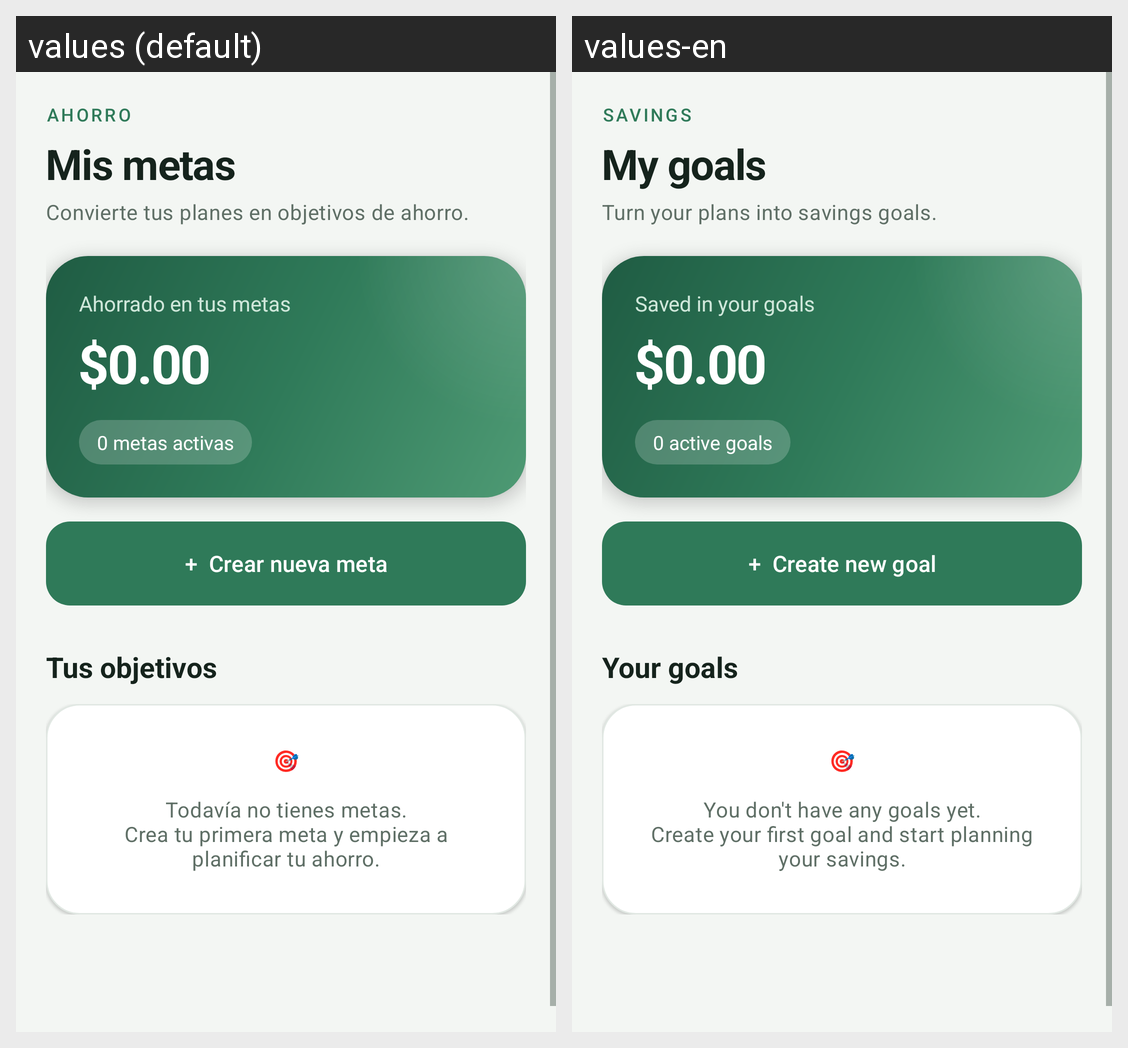

The same Android screen rendered under two of its app's locales, left to right. List the strings drawn on it with the default value and each locale's translation.
Android screen res/layout/fragment_goals.xml rendered under 2 locales, left to right: values (default), values-en. Device: Nexus 5 (rendered at 1080×1920; each locale shown at half size, 540×960, under a caption strip naming it); theme Theme.Gamora.
Strings drawn on this screen, with the default value and each locale's value (text and hints the layout hard-codes, and strings that could not be matched under every locale, appear in the picture but are not listed):

categoria_ahorro
  values: Ahorro
  values-en: Savings

goals_mis_metas
  values: Mis metas
  values-en: My goals

goals_convierte_tus_planes_en
  values: Convierte tus planes en objetivos de ahorro.
  values-en: Turn your plans into savings goals.

goals_ahorrado_en_tus_metas
  values: Ahorrado en tus metas
  values-en: Saved in your goals

analytics_0_00
  values: $0.00
  values-en: $0.00

goals_0_metas_activas
  values: 0 metas activas
  values-en: 0 active goals

goals_crear_nueva_meta
  values: +  Crear nueva meta
  values-en: +  Create new goal

goals_tus_objetivos
  values: Tus objetivos
  values-en: Your goals

goals_n_ntodavia_no_tienes
  values: 🎯
      
      Todavía no tienes metas.
      Crea tu primera meta y empieza a planificar tu ahorro.
  values-en: 🎯
      
      You don't have any goals yet.
      Create your first goal and start planning your savings.
